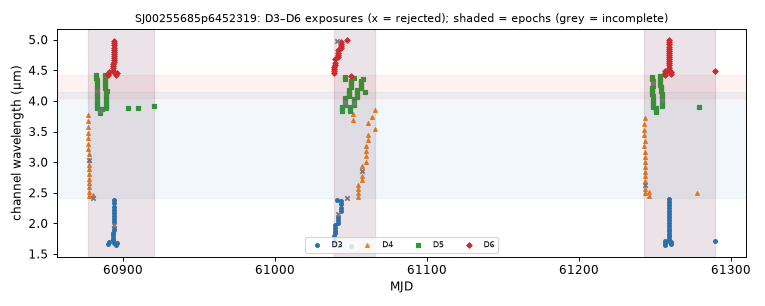

The data file committed next to this chart (first rows):
mjd, det, wl_um, bw_um, collection, status, n_core_good, snr
60877, 4, 3.77, 0.1014, spherex_dr1, ok, 7, 227.9
60877, 4, 3.574, 0.09686, spherex_dr1, ok, 6, 202.1
60877, 4, 3.669, 0.1007, spherex_dr1, ok, 7, 212.3
60877, 4, 3.479, 0.09882, spherex_dr1, ok, 6, 184.4
60877, 4, 3.387, 0.0962, spherex_dr1, ok, 7, 165.9
60877, 4, 3.21, 0.09137, spherex_dr1, ok, 7, 136.7
60877, 4, 3.299, 0.0936, spherex_dr1, ok, 7, 145.6
60877, 4, 2.658, 0.07559, spherex_dr1, ok, 7, 135.3
60877, 4, 2.729, 0.07557, spherex_dr1, ok, 7, 140.2
60877, 4, 2.805, 0.08403, spherex_dr1, ok, 7, 134.4
60877, 4, 2.881, 0.08036, spherex_dr1, ok, 7, 125.4
60878, 4, 2.456, 0.06616, spherex_dr1, ok, 6, 98.2
60878, 4, 2.519, 0.07244, spherex_dr1, ok, 6, 109.4
60878, 4, 2.588, 0.07503, spherex_dr1, ok, 6, 125.9
60878, 4, 3.039, 0.08622, spherex_dr1, ok, 5, 111.5
60878, 4, 3.126, 0.09233, spherex_dr1, ok, 7, 119.4
60878, 4, 2.959, 0.08547, spherex_dr1, ok, 9, 110.3
60878, 4, 3.04, 0.08662, spherex_dr1, ok, 7, 111.2
60880, 4, 2.422, 0.04562, spherex_dr1, too few good pixels, 0, nan
60881, 4, 2.469, 0.07162, spherex_dr1, ok, 7, 107.8
60882, 5, 4.382, 0.03801, spherex_dr1, ok, 7, 129.2
60882, 5, 4.42, 0.03766, spherex_dr1, ok, 7, 130.1
60883, 5, 4.023, 0.03654, spherex_dr1, ok, 7, 124.8
60883, 5, 4.058, 0.03672, spherex_dr1, ok, 7, 125
60883, 5, 4.093, 0.03683, spherex_dr1, ok, 7, 125.3
60883, 5, 4.128, 0.03687, spherex_dr1, ok, 7, 126.8
60883, 5, 4.164, 0.03694, spherex_dr1, ok, 4, 129.1
60883, 5, 4.2, 0.03709, spherex_dr1, ok, 8, 127.8
60883, 5, 4.236, 0.03666, spherex_dr1, ok, 8, 108.2
60883, 5, 3.886, 0.03556, spherex_dr1, ok, 7, 118.5
60883, 5, 3.919, 0.03611, spherex_dr1, ok, 8, 121.8
60883, 5, 3.954, 0.0366, spherex_dr1, ok, 7, 122.5
60883, 5, 3.988, 0.03684, spherex_dr1, ok, 7, 123.6
60883, 5, 4.272, 0.03693, spherex_dr1, ok, 8, 95.28
60883, 5, 4.308, 0.03701, spherex_dr1, ok, 7, 126.4
60883, 5, 4.345, 0.03753, spherex_dr1, ok, 7, 128.5
60885, 5, 3.8, 0.03594, spherex_dr1, ok, 7, 118.6
60885, 5, 3.834, 0.03509, spherex_dr1, ok, 3, 40.93
60885, 5, 3.867, 0.0356, spherex_dr1, ok, 7, 119.9
60886, 5, 3.867, 0.03559, spherex_dr1, ok, 7, 120
60888, 5, 4.205, 0.03684, spherex_dr1, ok, 6, 127.9
60888, 5, 4.241, 0.03689, spherex_dr1, ok, 8, 107.5
60888, 5, 4.277, 0.03723, spherex_dr1, ok, 7, 104.6
60888, 5, 4.314, 0.03745, spherex_dr1, ok, 7, 130
60888, 5, 4.35, 0.0371, spherex_dr1, ok, 7, 134.2
60888, 5, 4.387, 0.03719, spherex_dr1, ok, 7, 134
60888, 5, 4.425, 0.03856, spherex_dr1, ok, 7, 133
60889, 5, 3.925, 0.03604, spherex_dr1, ok, 7, 122.7
60889, 5, 3.959, 0.03641, spherex_dr1, ok, 7, 121.6
60889, 5, 3.994, 0.03651, spherex_dr1, ok, 7, 125.4
60889, 5, 4.028, 0.03654, spherex_dr1, ok, 7, 125.8
60889, 5, 4.063, 0.03655, spherex_dr1, ok, 6, 125.8
60889, 5, 4.098, 0.03689, spherex_dr1, ok, 7, 128.5
60889, 5, 4.134, 0.03678, spherex_dr1, ok, 7, 127.9
60889, 5, 3.892, 0.03568, spherex_dr1, ok, 6, 121.3
60889, 5, 4.169, 0.03691, spherex_dr1, ok, 7, 123.1
60890, 6, 4.416, 0.03508, spherex_dr1, ok, 7, 118.8
60890, 3, 1.666, 0.03959, spherex_dr1, ok, 7, 24.86
60890, 6, 4.447, 0.03502, spherex_dr1, ok, 7, 118.3
60891, 3, 1.705, 0.0404, spherex_dr1, ok, 7, 27.94
... 227 more rows
